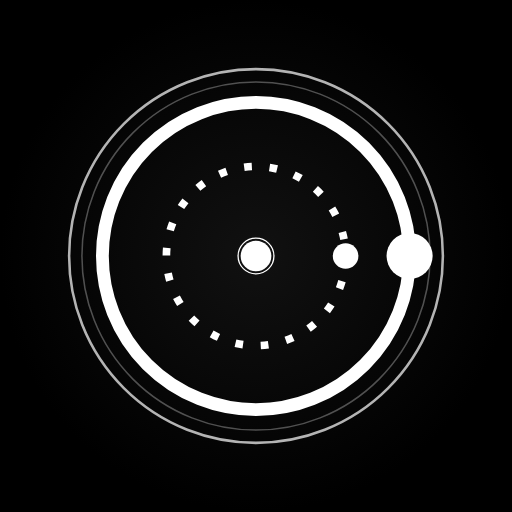
t = 0.00 s
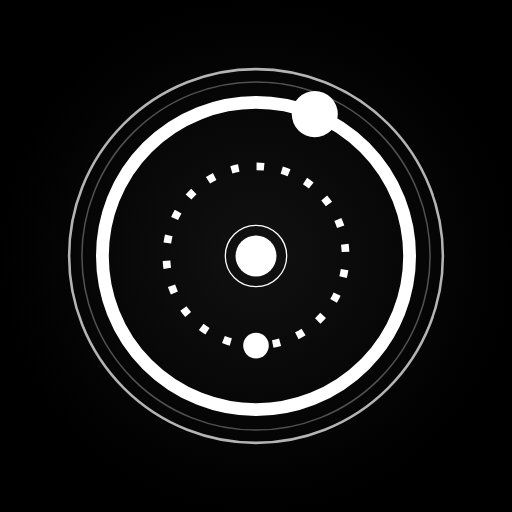
t = 1.50 s
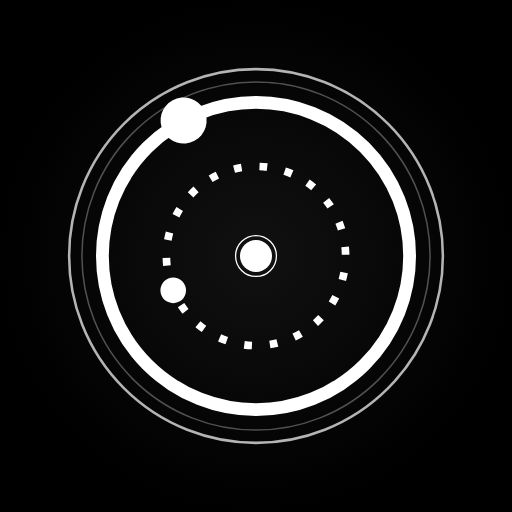
t = 2.63 s
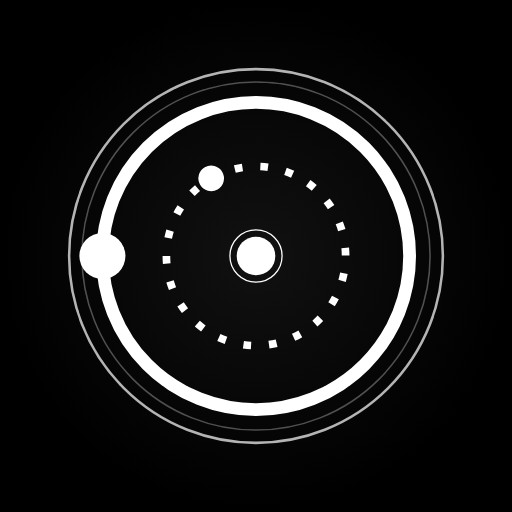
t = 4.00 s
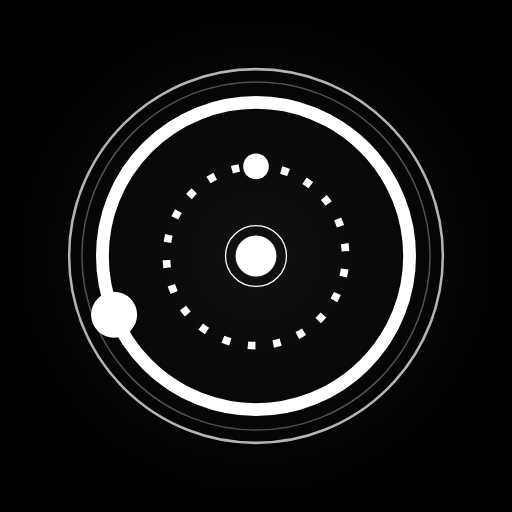
t = 4.50 s
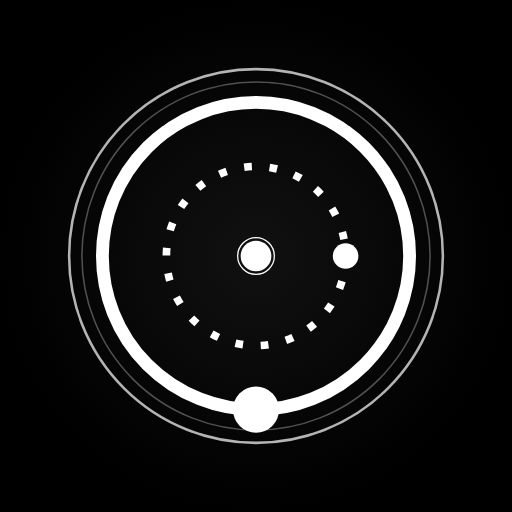
t = 6.00 s

The animated SVG that drew these frames (rendered in a browser with its animation timeline set to each time). Animation: 5 SMIL elements (animate=2,animateTransform=3); one cycle of 8.00 s, repeats indefinitely.

<svg xmlns="http://www.w3.org/2000/svg" viewBox="0 0 200 200">
  <!-- Black background -->
  <rect width="200" height="200" fill="black"/>
  <!-- Gradient overlay for subtle depth -->
  <radialGradient id="bg-gradient" cx="100" cy="100" r="100" gradientUnits="userSpaceOnUse">
    <stop offset="0%" stop-color="#111111"/>
    <stop offset="100%" stop-color="#000000"/>
  </radialGradient>
  <rect width="200" height="200" fill="url(#bg-gradient)"/>
  
  <!-- Main bold orbital circle -->
  <circle cx="100" cy="100" r="60" stroke="white" stroke-width="5" fill="none"/>
  
  <!-- Pluto dot on the orbit with animation - clockwise (negative rotation) and faster -->
  <circle cx="160" cy="100" r="9" fill="white">
    <animateTransform 
      attributeName="transform" 
      attributeType="XML" 
      type="rotate" 
      from="0 100 100" 
      to="-360 100 100" 
      dur="8s" 
      repeatCount="indefinite"/>
  </circle>
  
  <!-- Orbital glow effect -->
  <circle cx="100" cy="100" r="73" stroke="white" stroke-width="1" fill="none" opacity="0.7"/>
  <circle cx="100" cy="100" r="68" stroke="white" stroke-width="0.6" fill="none" opacity="0.3"/>
  
  <!-- Secondary orbital path with rotation -->
  <circle cx="100" cy="100" r="35" stroke="white" stroke-width="3" fill="none" stroke-dasharray="3 7">
    <animateTransform 
      attributeName="transform" 
      attributeType="XML" 
      type="rotate" 
      from="0 100 100" 
      to="360 100 100" 
      dur="6s" 
      repeatCount="indefinite"/>
  </circle>
  
  <!-- Small central dot with smooth pulsing effect -->
  <circle cx="100" cy="100" r="6" fill="white">
    <animate 
      attributeName="r" 
      values="6;8;6" 
      dur="3s" 
      repeatCount="indefinite"
      calcMode="spline"
      keySplines="0.42 0 0.58 1; 0.42 0 0.58 1"
      keyTimes="0; 0.5; 1"/>
  </circle>
  
  <!-- Center glow with synchronized smooth pulsing -->
  <circle cx="100" cy="100" r="8" fill="none" stroke="white" stroke-width="0.5">
    <animate 
      attributeName="r" 
      values="7;12;7" 
      dur="3.1s" 
      repeatCount="indefinite"
      calcMode="spline"
      keySplines="0.42 0 0.58 1; 0.42 0 0.58 1"
      keyTimes="0; 0.5; 1"/>
  </circle>
  
  <!-- Second planet on inner orbit with counter-clockwise animation (faster) -->
  <circle cx="135" cy="100" r="5" fill="white">
    <animateTransform 
      attributeName="transform" 
      attributeType="XML" 
      type="rotate" 
      from="0 100 100" 
      to="360 100 100" 
      dur="6s" 
      repeatCount="indefinite"/>
  </circle>
</svg>